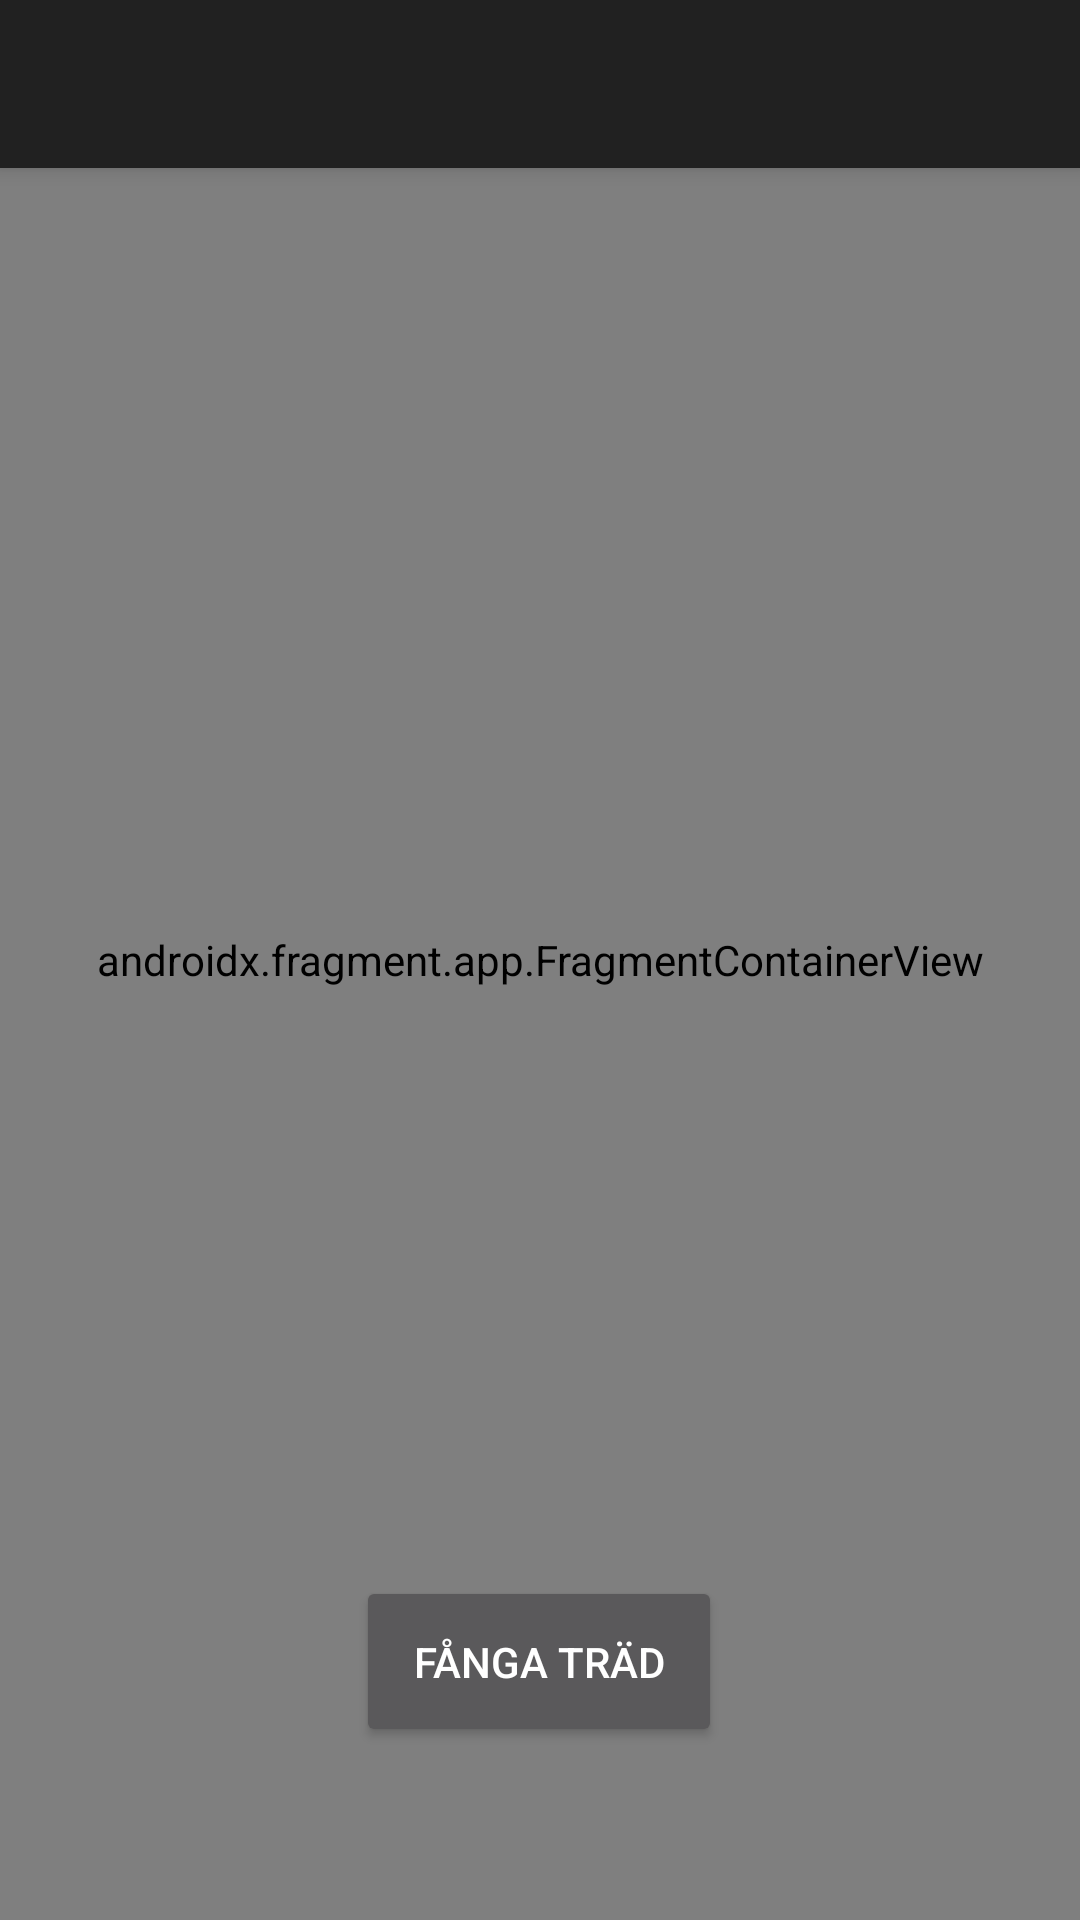

Android layout source for this screen:
<!-- AndroidManifest.xml: application theme Theme.AppCompat.NoActionBar -->
<!-- res/layout/main_layout.xml -->
<?xml version="1.0" encoding="utf-8"?>
<androidx.constraintlayout.widget.ConstraintLayout xmlns:android="http://schemas.android.com/apk/res/android"
    xmlns:app="http://schemas.android.com/apk/res-auto"
    xmlns:tools="http://schemas.android.com/tools"
    android:layout_width="match_parent"
    android:layout_height="match_parent">

    <androidx.appcompat.widget.Toolbar
        android:id="@+id/my_toolbar"
        android:layout_width="match_parent"
        android:layout_height="?attr/actionBarSize"
        android:background="?attr/colorPrimary"
        android:elevation="4dp"
        android:theme="@style/ThemeOverlay.AppCompat.ActionBar"
        app:layout_constraintTop_toTopOf="parent"
        app:popupTheme="@style/ThemeOverlay.AppCompat.Light" />

    <androidx.fragment.app.FragmentContainerView
        android:id="@+id/map"
        android:name="com.google.android.gms.maps.SupportMapFragment"
        android:layout_width="match_parent"
        android:layout_height="match_parent" />

    <Button
        android:id="@+id/catch_button"
        android:layout_width="122dp"
        android:layout_height="57dp"
        android:text="@string/f_nga_tr_d"
        app:layout_constraintBottom_toBottomOf="parent"
        app:layout_constraintEnd_toEndOf="parent"
        app:layout_constraintHorizontal_bias="0.498"
        app:layout_constraintStart_toStartOf="parent"
        app:layout_constraintTop_toTopOf="parent"
        app:layout_constraintVertical_bias="0.901" />

</androidx.constraintlayout.widget.ConstraintLayout>
<!-- resources referenced by this layout -->
<resources>
  <string name="f_nga_tr_d">Fånga Träd</string>
</resources>
